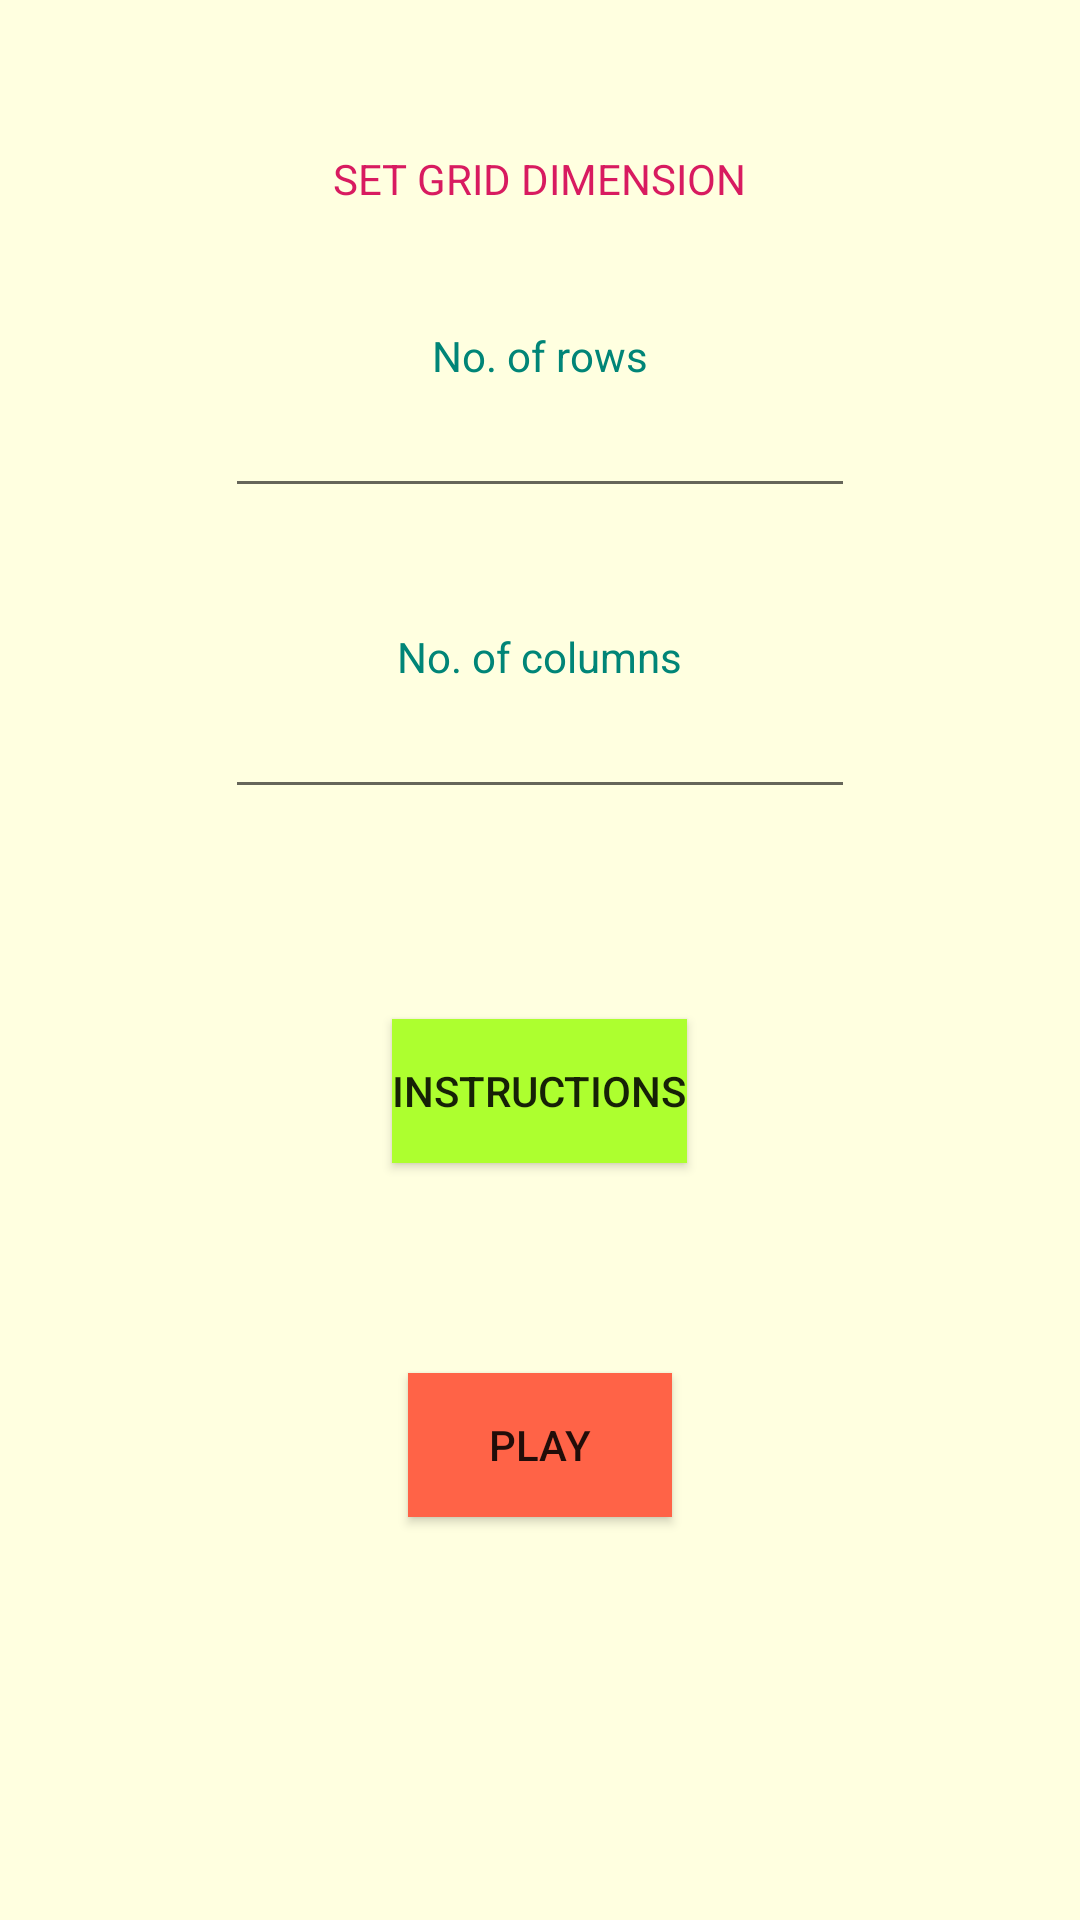

Produce the Android XML layout that renders to this screen, including the resource entries it uses.
<!-- AndroidManifest.xml: application theme AppTheme.NoActionBar. -->
<!-- res/layout/activity_main.xml -->
<RelativeLayout xmlns:android="http://schemas.android.com/apk/res/android"
    xmlns:tools="http://schemas.android.com/tools"
    android:id="@+id/activity_main"
    android:layout_width="match_parent"
    android:layout_height="match_parent"
    android:orientation="vertical"
    android:background="@color/colorLightYellow"
  >
    <TextView
        android:id="@+id/tv1"
        android:layout_width="wrap_content"
        android:layout_height="wrap_content"
        android:text="@string/set_grid_dimension"
        android:layout_marginTop="50dp"
        android:layout_centerHorizontal="true"
        android:textColor="@color/colorAccent"/>
    <TextView
        android:id="@+id/tv2"
        android:layout_width="wrap_content"
        android:layout_height="wrap_content"
        android:text="@string/no_of_rows"
        android:layout_below="@id/tv1"
        android:layout_centerHorizontal="true"
        android:layout_marginTop="40sp"
        android:textColor="@color/colorPrimary"/>

    <EditText
        android:id="@+id/et1"
        android:layout_width="wrap_content"
        android:layout_height="wrap_content"
        android:ems="10"
        android:inputType="number"
        android:layout_below="@id/tv2"
        android:layout_centerHorizontal="true"/>
        />
    <TextView
        android:id="@+id/tv3"
        android:layout_width="wrap_content"
        android:layout_height="wrap_content"
        android:text="@string/no_of_columns"
        android:layout_below="@id/et1"
        android:layout_centerHorizontal="true"
        android:layout_marginTop="40sp"
        android:textColor="@color/colorPrimary"
        />

    <EditText
        android:id="@+id/et2"
        android:layout_width="wrap_content"
        android:layout_height="wrap_content"
        android:ems="10"
        android:inputType="number"
        android:layout_below="@id/tv3"
        android:layout_centerHorizontal="true"/>
    <Button
        android:id="@+id/b4"
        android:layout_width="wrap_content"
        android:layout_height="wrap_content"
        android:text="@string/instructions"
        android:layout_below="@id/et2"
        android:layout_centerHorizontal="true"
        android:layout_marginTop="70dp"
        android:background="@color/colorYellowGreen"
        />

    <Button
        android:id="@+id/b1"
        android:layout_width="wrap_content"
        android:layout_height="wrap_content"
        android:text="@string/play"
        android:layout_below="@id/b4"
        android:background="@color/colorTomato"
        android:layout_centerHorizontal="true"
        android:layout_marginTop="70dp"/>

</RelativeLayout>
<!-- resources referenced by this layout -->
<resources>
  <color name="colorAccent">#D81B60</color>
  <color name="colorLightYellow">#ffffe0</color>
  <color name="colorPrimary">#008577</color>
  <color name="colorTomato">#ff6347</color>
  <color name="colorYellowGreen">#adff2f</color>
  <string name="instructions">INSTRUCTIONS</string>
  <string name="no_of_columns">No. of columns</string>
  <string name="no_of_rows">No. of rows</string>
  <string name="play">play</string>
  <string name="set_grid_dimension">SET GRID DIMENSION</string>
  <style name="AppTheme.NoActionBar." parent="Theme.AppCompat.Light.DarkActionBar">
          <item name="colorPrimary">@color/colorPrimary</item>
          <item name="colorPrimaryDark">@color/colorPrimaryDark</item>
          <item name="colorAccent">@color/colorAccent</item>
          <item name="windowActionBar">false</item>
          <item name="windowNoTitle">true</item>
          <item name="android:windowFullscreen">true</item>
          </style>
  <color name="colorPrimaryDark">#00574B</color>
</resources>
